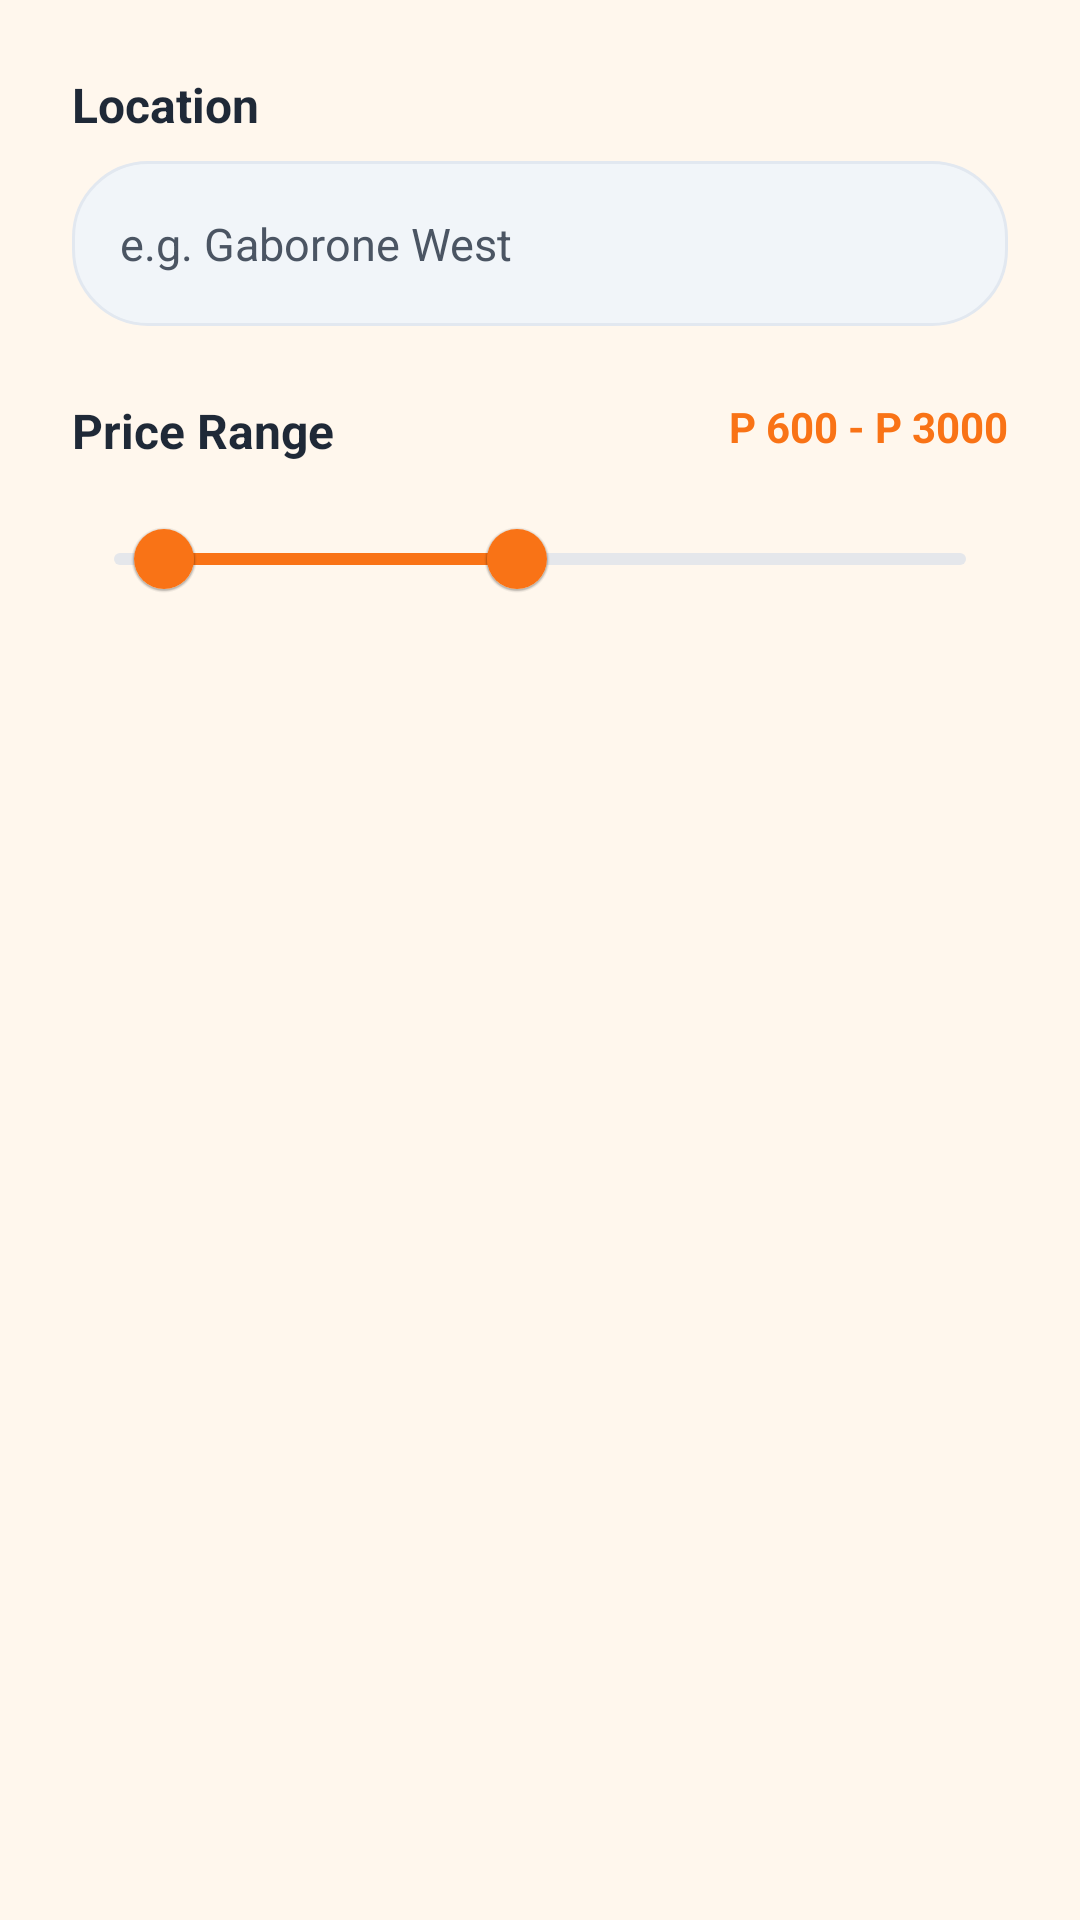

Layout XML and referenced resources for this Android screen:
<!-- AndroidManifest.xml: application theme Theme.GabsStudentStay -->
<!-- res/layout/dialog_filter.xml -->
<?xml version="1.0" encoding="utf-8"?>
<LinearLayout xmlns:android="http://schemas.android.com/apk/res/android"
    xmlns:app="http://schemas.android.com/apk/res-auto"
    android:layout_width="match_parent"
    android:layout_height="wrap_content"
    android:orientation="vertical"
    android:padding="24dp">

    <TextView
        android:layout_width="wrap_content"
        android:layout_height="wrap_content"
        android:text="Location"
        android:textColor="@color/text_primary"
        android:textStyle="bold"
        android:textSize="16sp"
        android:layout_marginBottom="8dp" />

    <EditText
        android:id="@+id/etFilterLocation"
        android:layout_width="match_parent"
        android:layout_height="55dp"
        android:hint="e.g. Gaborone West"
        android:background="@drawable/input_background"
        android:paddingStart="16dp"
        android:paddingEnd="16dp"
        android:layout_marginBottom="24dp" />

    <RelativeLayout
        android:layout_width="match_parent"
        android:layout_height="wrap_content"
        android:layout_marginBottom="8dp">

        <TextView
            android:layout_width="wrap_content"
            android:layout_height="wrap_content"
            android:text="Price Range"
            android:textColor="@color/text_primary"
            android:textStyle="bold"
            android:textSize="16sp" />

        <TextView
            android:id="@+id/tvPriceRangeValue"
            android:layout_width="wrap_content"
            android:layout_height="wrap_content"
            android:layout_alignParentEnd="true"
            android:text="P 600 - P 3000"
            android:textColor="@color/primary"
            android:textStyle="bold" />
    </RelativeLayout>

    <com.google.android.material.slider.RangeSlider
        android:id="@+id/priceRangeSlider"
        android:layout_width="match_parent"
        android:layout_height="wrap_content"
        android:valueFrom="300.0"
        android:valueTo="6000.0"
        app:values="@array/initial_range_values"
        app:thumbColor="@color/primary"
        app:trackColorActive="@color/primary"
        app:trackColorInactive="@color/grey_light" />

    <View
        android:layout_width="match_parent"
        android:layout_height="32dp" />

</LinearLayout>
<!-- resources referenced by this layout -->
<resources>
  <array name="initial_range_values">
          <item>600.0</item>
          <item>3000.0</item>
      </array>
  <color name="grey_light">#E5E7EB</color>
  <color name="primary">#F97316</color>
  <color name="text_primary">#1F2937</color>
  <!-- drawable input_background (drawable) -->
  <?xml version="1.0" encoding="utf-8"?>
  <shape xmlns:android="http://schemas.android.com/apk/res/android"
      android:shape="rectangle">
      <corners android:radius="25dp" />
      <solid android:color="#F1F5F9" />
      <stroke
          android:width="1dp"
          android:color="#E2E8F0" />
  </shape>
  <style name="Theme.GabsStudentStay" parent="Theme.MaterialComponents.Light.NoActionBar">
          <item name="colorPrimary">@color/primary</item>
          <item name="colorPrimaryDark">@color/primary_dark</item>
          <item name="colorAccent">@color/accent</item>
          
          <item name="android:windowBackground">@color/background</item>
          <item name="android:statusBarColor">@color/primary_dark</item>
          
          <item name="editTextStyle">@style/ModernEditText</item>
          <item name="buttonStyle">@style/ModernButton</item>
      </style>
  <color name="primary_dark">#EA580C</color>
  <color name="accent">#92400E</color>
  <color name="background">#FFF7ED</color>
  <style name="ModernEditText" parent="Widget.AppCompat.EditText">
          <item name="android:background">@drawable/input_background</item>
          <item name="android:padding">16dp</item>
          <item name="android:textSize">15sp</item>
          <item name="android:textColor">@color/text_primary</item>
          <item name="android:textColorHint">@color/text_secondary</item>
      </style>
  <style name="ModernButton" parent="Widget.MaterialComponents.Button">
          <item name="android:background">@drawable/button_rounded</item>
          <item name="android:textColor">@color/text_on_primary</item>
          <item name="android:textAllCaps">false</item>
          <item name="android:textSize">16sp</item>
          <item name="android:textStyle">bold</item>
      </style>
  <color name="text_secondary">#4B5563</color>
  <color name="text_on_primary">#FFFFFF</color>
</resources>
